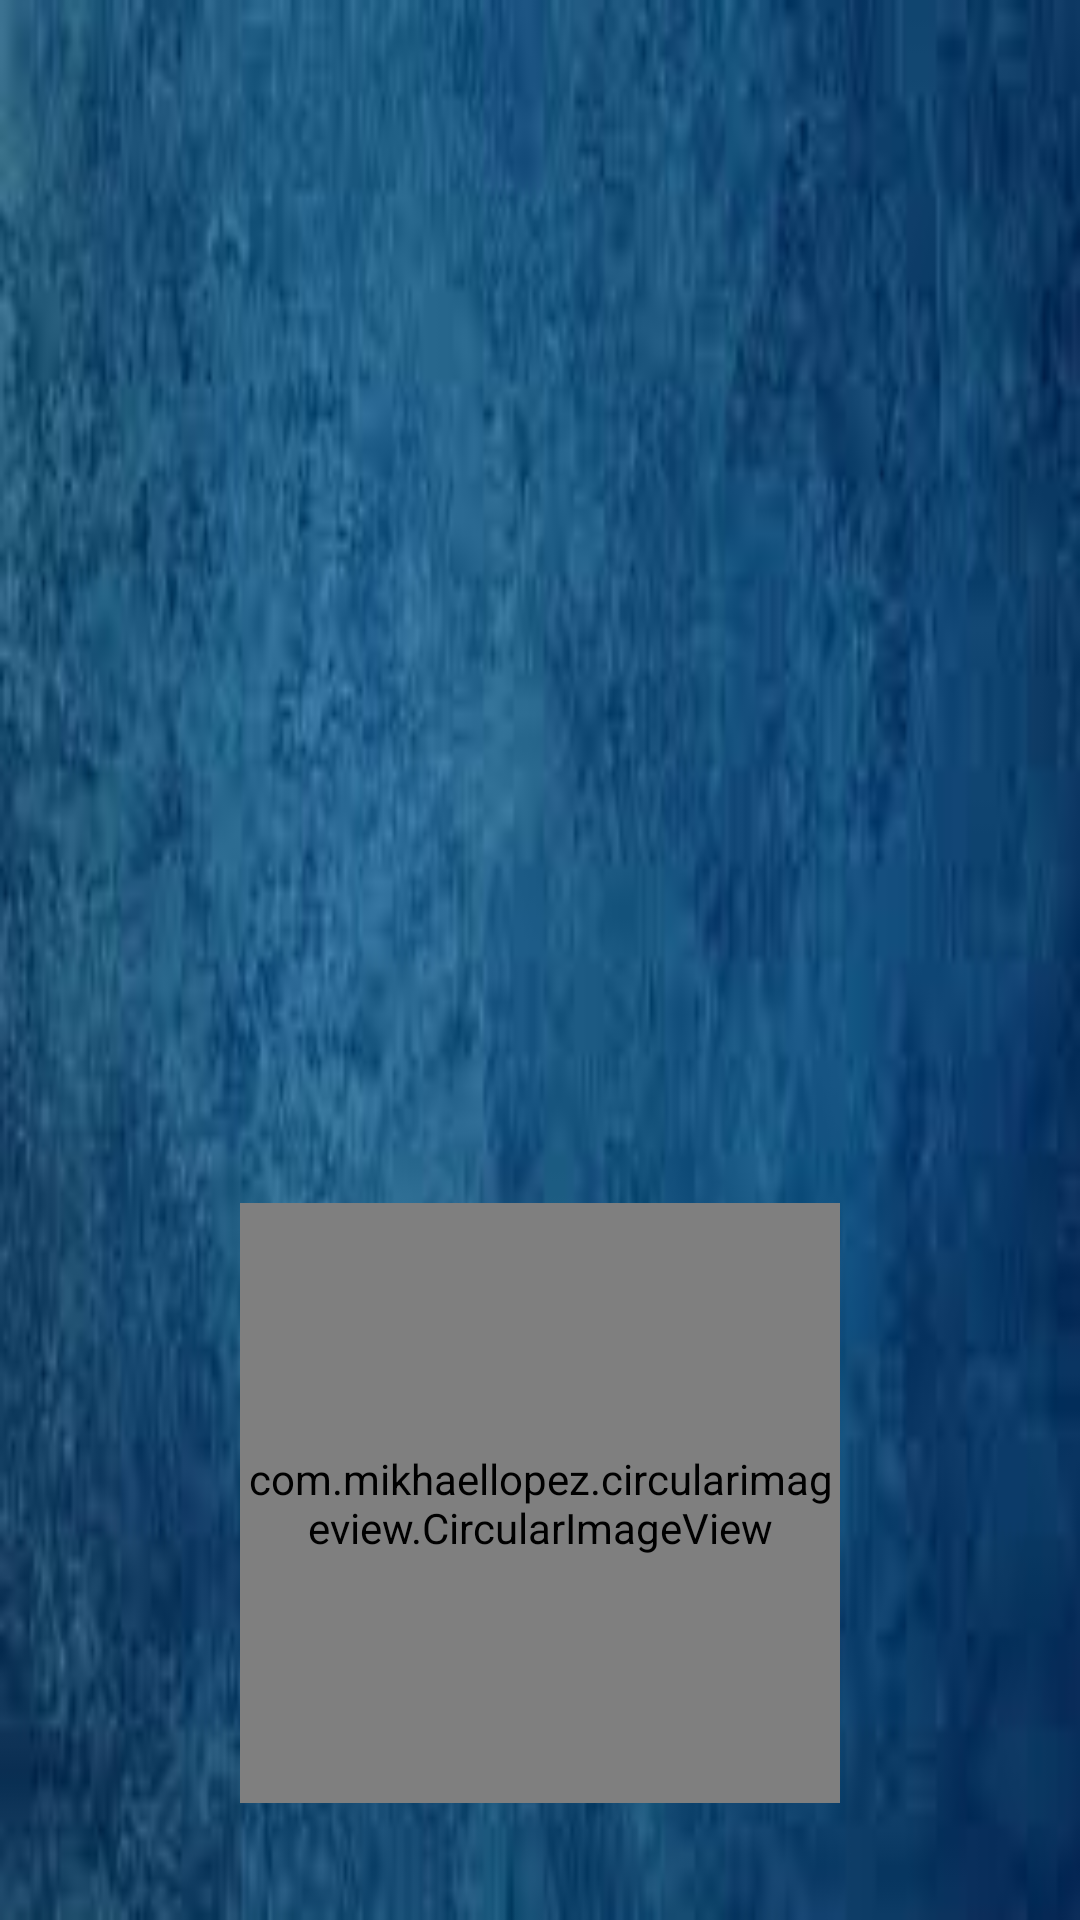

This screen was rendered from an Android layout file. Write that file and the resources it references.
<!-- AndroidManifest.xml: application theme Theme.LibraryBox -->
<!-- res/layout/navi_header.xml -->
<?xml version="1.0" encoding="utf-8"?>
<LinearLayout xmlns:android="http://schemas.android.com/apk/res/android"
    xmlns:tools="http://schemas.android.com/tools"
    android:layout_width="match_parent"
    android:layout_height="match_parent"
    xmlns:app="http://schemas.android.com/apk/res-auto"
    android:gravity="bottom"
    android:orientation="vertical"
    android:background="@drawable/background"
    android:padding="20dp"
    android:theme="@style/ThemeOverlay.AppCompat.Dark">

    <com.mikhaellopez.circularimageview.CircularImageView
        android:layout_width="200dp"
        android:layout_height="200dp"
        android:layout_gravity="center_horizontal"
        android:src="@drawable/filebox"
        app:civ_border_color="#EEEEEE"
        app:civ_border_width="5dp"
        app:civ_shadow="true"
        app:civ_shadow_radius="10"
        app:civ_shadow_color="#8BC34A"
        />
    <TextView
        android:id="@+id/login_user_email"
        android:layout_width="match_parent"
        android:layout_height="wrap_content"
        android:text=""
        android:textAppearance="@style/TextAppearance.AppCompat.Body2"/>
</LinearLayout>
<!-- resources referenced by this layout -->
<resources>
  <!-- drawable background: png bitmap (drawable, 78928 bytes) -->
  <!-- drawable filebox: png bitmap (drawable, 4709 bytes) -->
  <style name="Theme.LibraryBox" parent="Theme.MaterialComponents.DayNight.DarkActionBar">
          
          <item name="colorPrimary">@color/DarkSlateBlue</item>
          <item name="colorPrimaryVariant">@color/purple_700</item>
          <item name="colorOnPrimary">@color/white</item>
          
          <item name="colorSecondary">@color/teal_200</item>
          <item name="colorSecondaryVariant">@color/teal_700</item>
          <item name="colorOnSecondary">@color/white</item>
          
          <item name="android:statusBarColor">@color/DarkSlateBlue</item>
          
          <item name="windowActionBar">false</item>
          <item name="windowNoTitle">true</item>
          <item name="textAllCaps">false</item>
      </style>
  <color name="DarkSlateBlue">#3d3b8e</color>
  <color name="purple_700">#FF3700B3</color>
  <color name="white">#FFFFFFFF</color>
  <color name="teal_200">#FF03DAC5</color>
  <color name="teal_700">#F6DAEB</color>
</resources>
